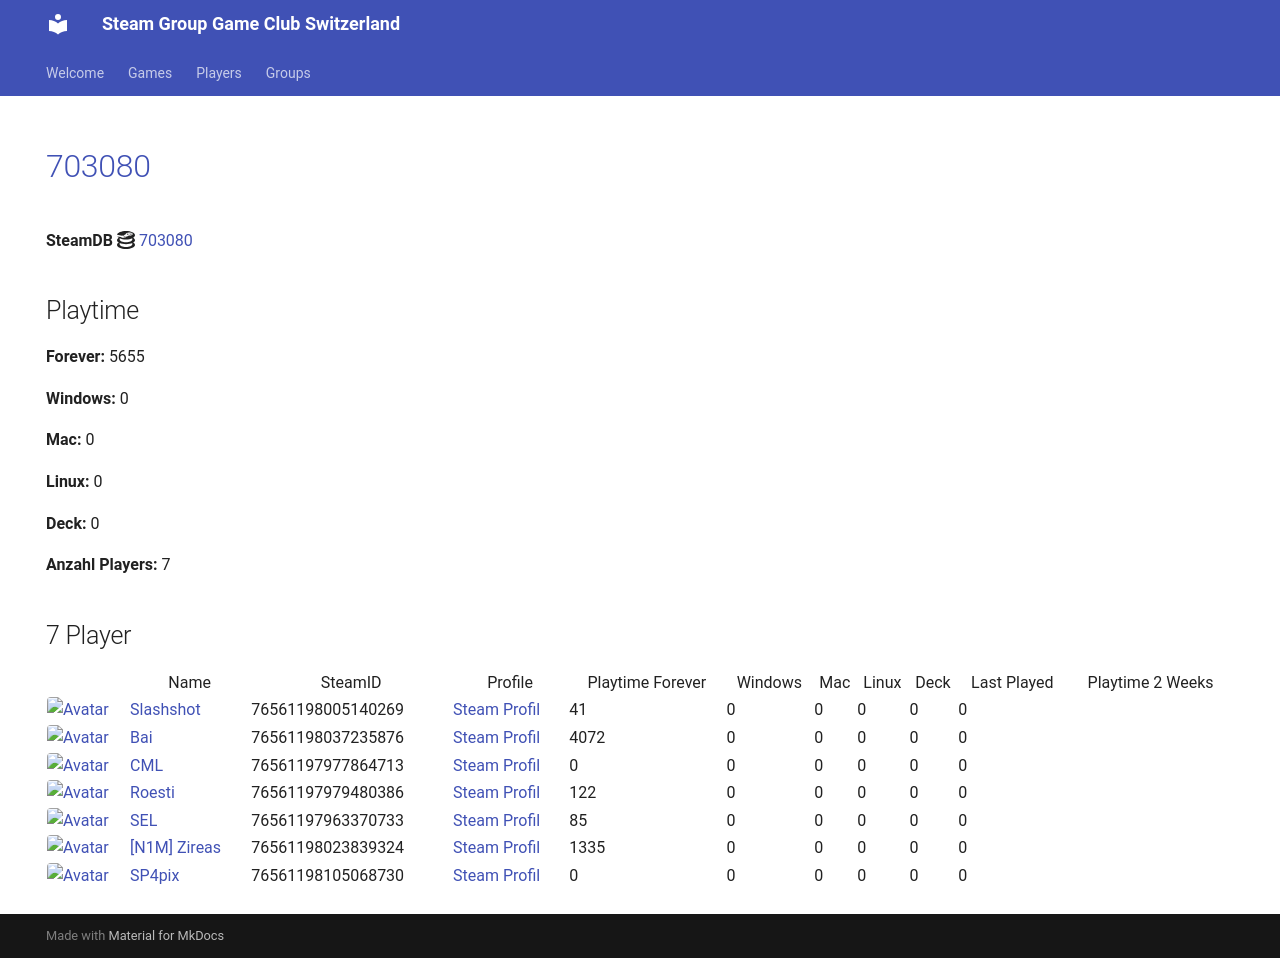

repository: Game-Club-Switzerland/steam.gameclub.ch · page: game/703080/index.html · generator: mkdocs

---
hide:
  - navigation
  - toc
---
# <a href="https://store.steampowered.com/app/703080">703080</a>

**SteamDB :simple-steamdb:** <a href="https://steamdb.info/app/703080">703080</a>

## Playtime

**Forever:** 5655

**Windows:** 0

**Mac:** 0

**Linux:** 0

**Deck:** 0

**Anzahl Players:** 7
## 7 Player

<table id="charts-table" class="display" style="width:100%">
            <thead>
                <tr>
                    <th></th>
                    <th>Name</th>
                    <th>SteamID</th>
                    <th>Profile</th>
                    <th>Playtime Forever</th>
                    <th>Windows</th>
                    <th>Mac</th>
                    <th>Linux</th>
                    <th>Deck</th>
                    <th>Last Played</th>
                    <th>Playtime 2 Weeks</th>
                </tr>
            </thead>
            <tbody>
        <tr>
<td><a href="/player/76561198005140269" target="_blank" title="Slashshot"><img src="https://avatars.steamstatic.com/dcd2136652dc32498f221d8262950cef8c08e38a_full.jpg" alt="Avatar" style="width:48px;height:48px;border-radius:4px;"></a></td><td><a href="/player/76561198005140269" target="_blank" title="Slashshot">Slashshot</a></td><td>76561198005140269</td><td><a href="https://steamcommunity.com/id/Slashshot93/" target="_blank">Steam Profil</a></td><td>41</td><td>0</td><td>0</td><td>0</td><td>0</td><td>0</td><td></td></tr>
<tr>
<td><a href="/player/76561198037235876" target="_blank" title="Bai"><img src="https://avatars.steamstatic.com/ff66d7ecdb46a2149b8a34f896885c36a533e130_full.jpg" alt="Avatar" style="width:48px;height:48px;border-radius:4px;"></a></td><td><a href="/player/76561198037235876" target="_blank" title="Bai">Bai</a></td><td>76561198037235876</td><td><a href="https://steamcommunity.com/profiles/76561198037235876/" target="_blank">Steam Profil</a></td><td>4072</td><td>0</td><td>0</td><td>0</td><td>0</td><td>0</td><td></td></tr>
<tr>
<td><a href="/player/76561197977864713" target="_blank" title="CML"><img src="https://avatars.steamstatic.com/a52dfe7d3ee19120d8b9b8722f269d6aeb35bd93_full.jpg" alt="Avatar" style="width:48px;height:48px;border-radius:4px;"></a></td><td><a href="/player/76561197977864713" target="_blank" title="CML">CML</a></td><td>76561197977864713</td><td><a href="https://steamcommunity.com/profiles/76561197977864713/" target="_blank">Steam Profil</a></td><td>0</td><td>0</td><td>0</td><td>0</td><td>0</td><td>0</td><td></td></tr>
<tr>
<td><a href="/player/76561197975971094" target="_blank" title="Marco-san"><img src="https://avatars.steamstatic.com/1549337b38219866faf5f61197e2302e5618ec0e_full.jpg" alt="Avatar" style="width:48px;height:48px;border-radius:4px;"></a></td><td><a href="/player/76561197975971094" target="_blank" title="Marco-san">Marco-san</a></td><td>76561197975971094</td><td><a href="https://steamcommunity.com/profiles/76561197975971094/" target="_blank">Steam Profil</a></td><td>0</td><td>0</td><td>0</td><td>0</td><td>0</td><td>0</td><td></td></tr>
<tr>
<td><a href="/player/76561197979480386" target="_blank" title="Roesti"><img src="https://avatars.steamstatic.com/d11c33497819af95e1c7f16ea77362f87b76117d_full.jpg" alt="Avatar" style="width:48px;height:48px;border-radius:4px;"></a></td><td><a href="/player/76561197979480386" target="_blank" title="Roesti">Roesti</a></td><td>76561197979480386</td><td><a href="https://steamcommunity.com/profiles/76561197979480386/" target="_blank">Steam Profil</a></td><td>122</td><td>0</td><td>0</td><td>0</td><td>0</td><td>0</td><td></td></tr>
<tr>
<td><a href="/player/76561197963370733" target="_blank" title="SEL"><img src="https://avatars.steamstatic.com/6194fad493f4a82b2a3bc107c4e6c55299290c01_full.jpg" alt="Avatar" style="width:48px;height:48px;border-radius:4px;"></a></td><td><a href="/player/76561197963370733" target="_blank" title="SEL">SEL</a></td><td>76561197963370733</td><td><a href="https://steamcommunity.com/id/BGCSEL/" target="_blank">Steam Profil</a></td><td>85</td><td>0</td><td>0</td><td>0</td><td>0</td><td>0</td><td></td></tr>
<tr>
<td><a href="/player/76561198023839324" target="_blank" title="[N1M] Zireas"><img src="https://avatars.steamstatic.com/b053cb698df6607c8515bebff0f89d9c9bcb1c08_full.jpg" alt="Avatar" style="width:48px;height:48px;border-radius:4px;"></a></td><td><a href="/player/76561198023839324" target="_blank" title="[N1M] Zireas">[N1M] Zireas</a></td><td>76561198023839324</td><td><a href="https://steamcommunity.com/profiles/76561198023839324/" target="_blank">Steam Profil</a></td><td>1335</td><td>0</td><td>0</td><td>0</td><td>0</td><td>0</td><td></td></tr>
</tbody>
</table>
